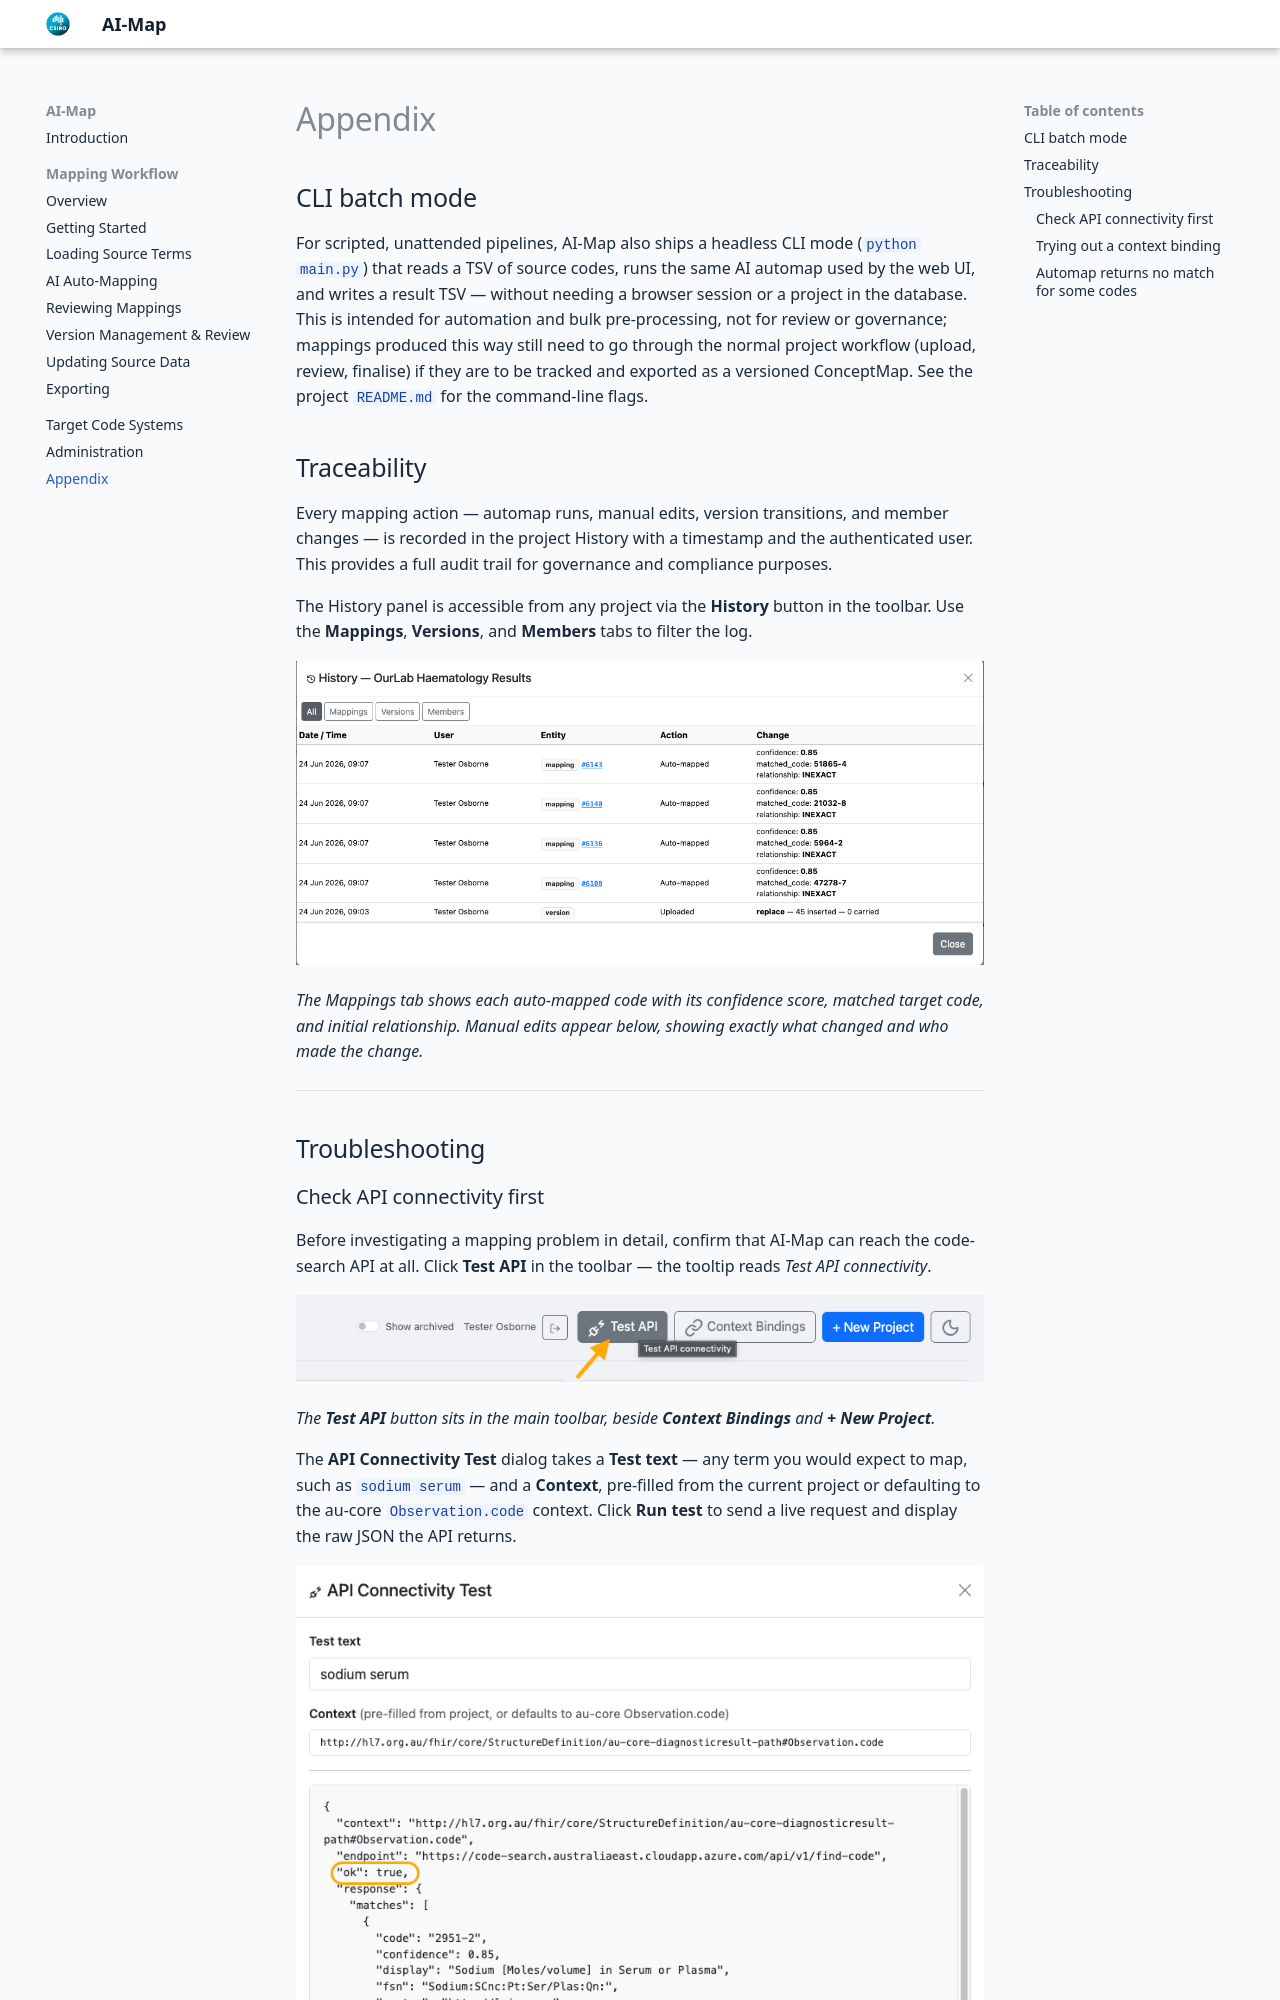

repository: mjosborne1/ai-map-docs · page: appendix/index.html · generator: mkdocs

# Appendix

## CLI batch mode

For scripted, unattended pipelines, AI-Map also ships a headless CLI mode (`python main.py`) that reads a TSV of source codes, runs the same AI automap used by the web UI, and writes a result TSV — without needing a browser session or a project in the database. This is intended for automation and bulk pre-processing, not for review or governance; mappings produced this way still need to go through the normal project workflow (upload, review, finalise) if they are to be tracked and exported as a versioned ConceptMap. See the project `README.md` for the command-line flags.

## Traceability

Every mapping action — automap runs, manual edits, version transitions, and member changes — is recorded in the project History with a timestamp and the authenticated user. This provides a full audit trail for governance and compliance purposes.

The History panel is accessible from any project via the **History** button in the toolbar. Use the **Mappings**, **Versions**, and **Members** tabs to filter the log.

![Traceability history log](images/workflow/Appendix-Traceability.png)

*The Mappings tab shows each auto-mapped code with its confidence score, matched target code, and initial relationship. Manual edits appear below, showing exactly what changed and who made the change.*

---

## Troubleshooting
